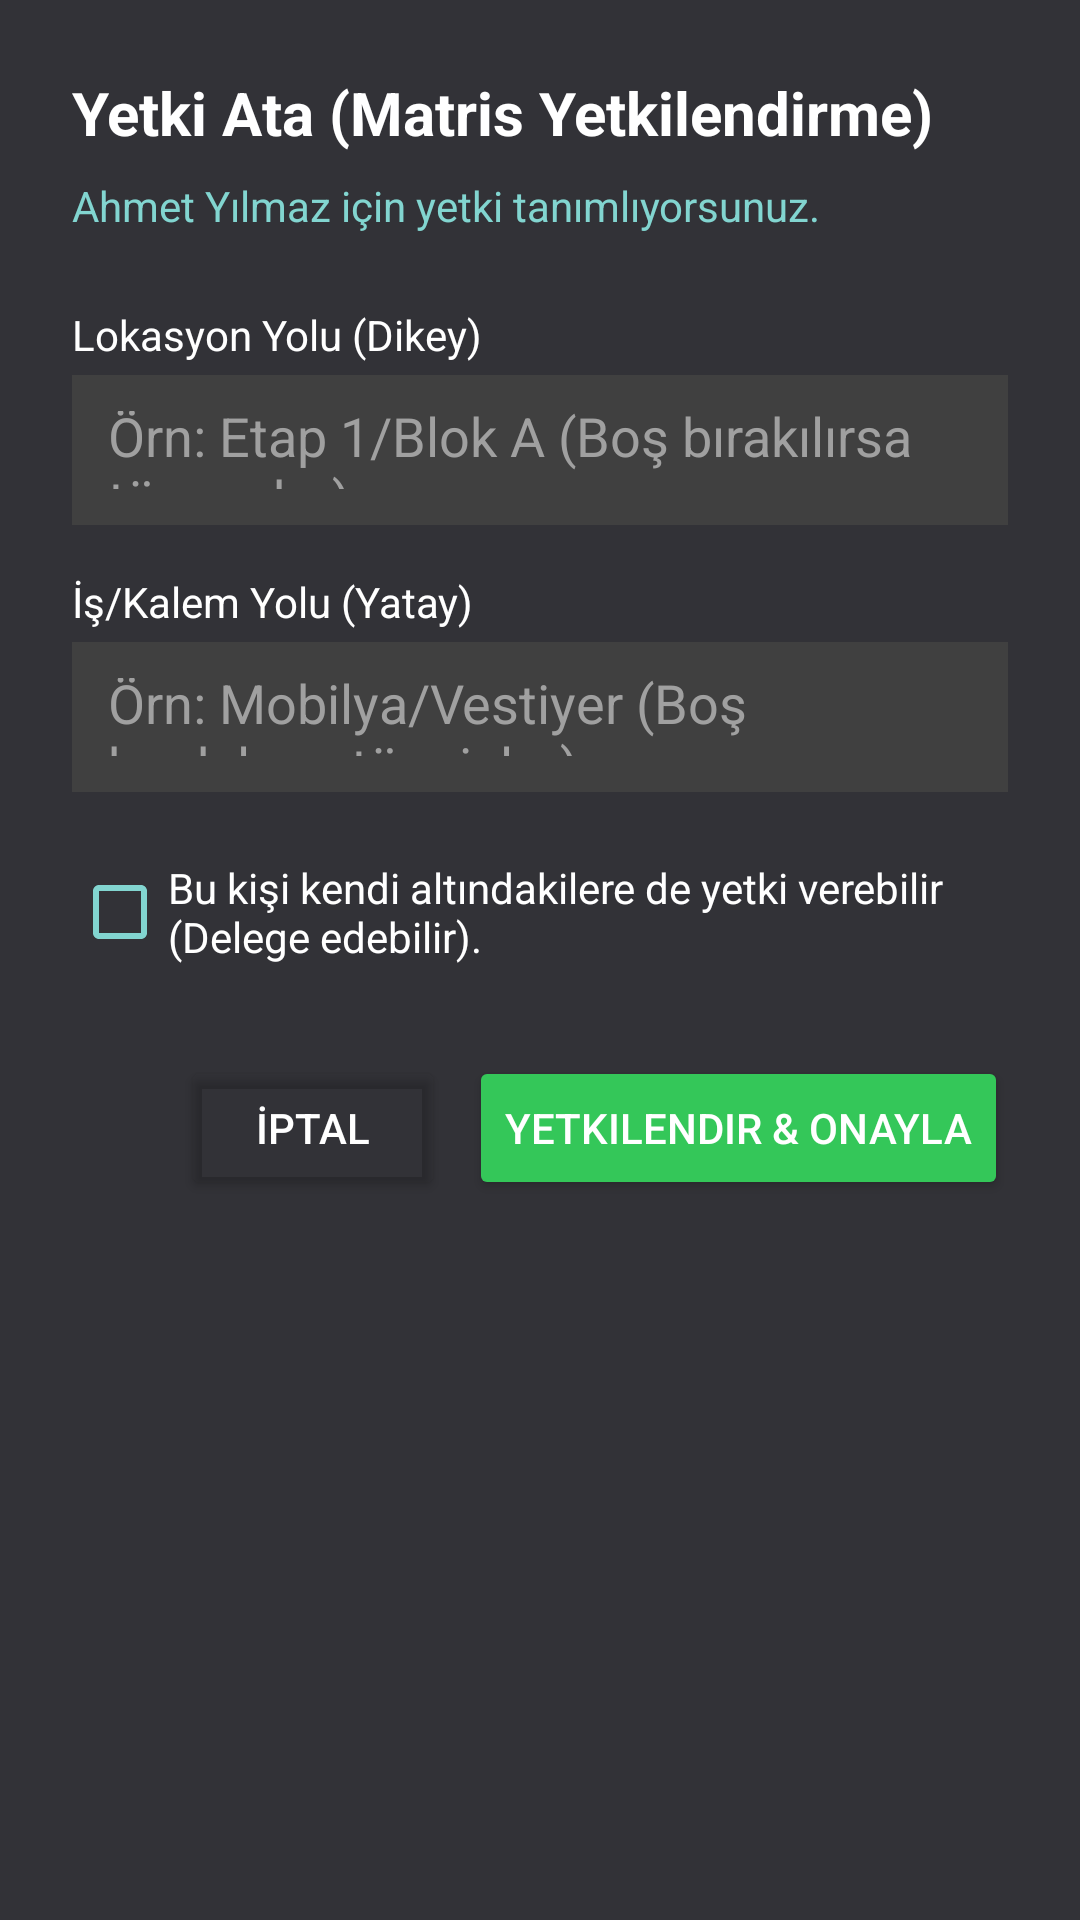

The Android layout XML behind this screen, and the referenced resources:
<!-- AndroidManifest.xml: application theme Theme.InsaatCebimde -->
<!-- res/layout/dialog_grant_matrix_permission.xml -->
<?xml version="1.0" encoding="utf-8"?>
<LinearLayout xmlns:android="http://schemas.android.com/apk/res/android"
    android:layout_width="match_parent"
    android:layout_height="wrap_content"
    android:background="@color/appBG"
    android:orientation="vertical"
    android:padding="24dp">

    <TextView
        android:layout_width="match_parent"
        android:layout_height="wrap_content"
        android:text="Yetki Ata (Matris Yetkilendirme)"
        android:textColor="@color/white"
        android:textSize="20sp"
        android:textStyle="bold"
        android:layout_marginBottom="8dp"/>

    <TextView
        android:id="@+id/tvApplicantName"
        android:layout_width="match_parent"
        android:layout_height="wrap_content"
        android:text="Ahmet Yılmaz için yetki tanımlıyorsunuz."
        android:textColor="@color/detayrenk"
        android:textSize="14sp"
        android:layout_marginBottom="24dp"/>

    <TextView
        android:layout_width="match_parent"
        android:layout_height="wrap_content"
        android:text="Lokasyon Yolu (Dikey)"
        android:textColor="@color/white"
        android:textSize="14sp"
        android:layout_marginBottom="4dp"/>

    <EditText
        android:id="@+id/etLocationPath"
        android:layout_width="match_parent"
        android:layout_height="50dp"
        android:background="#404040"
        android:hint="Örn: Etap 1/Blok A (Boş bırakılırsa tüm saha)"
        android:textColorHint="#A0A0A0"
        android:textColor="@color/white"
        android:padding="12dp"
        android:layout_marginBottom="16dp"/>

    <TextView
        android:layout_width="match_parent"
        android:layout_height="wrap_content"
        android:text="İş/Kalem Yolu (Yatay)"
        android:textColor="@color/white"
        android:textSize="14sp"
        android:layout_marginBottom="4dp"/>

    <EditText
        android:id="@+id/etJobPath"
        android:layout_width="match_parent"
        android:layout_height="50dp"
        android:background="#404040"
        android:hint="Örn: Mobilya/Vestiyer (Boş bırakılırsa tüm işler)"
        android:textColorHint="#A0A0A0"
        android:textColor="@color/white"
        android:padding="12dp"
        android:layout_marginBottom="16dp"/>

    <CheckBox
        android:id="@+id/cbCanDelegate"
        android:layout_width="match_parent"
        android:layout_height="wrap_content"
        android:buttonTint="@color/detayrenk"
        android:text="Bu kişi kendi altındakilere de yetki verebilir (Delege edebilir)."
        android:textColor="@color/white"
        android:layout_marginBottom="24dp"/>

    <LinearLayout
        android:layout_width="match_parent"
        android:layout_height="wrap_content"
        android:orientation="horizontal"
        android:gravity="end">

        <Button
            android:id="@+id/btnCancelGrant"
            android:layout_width="wrap_content"
            android:layout_height="wrap_content"
            android:backgroundTint="@android:color/transparent"
            android:textColor="@color/white"
            android:text="İptal"
            android:layout_marginEnd="8dp"/>

        <Button
            android:id="@+id/btnSubmitGrant"
            android:layout_width="wrap_content"
            android:layout_height="wrap_content"
            android:backgroundTint="#34C759"
            android:textColor="@color/white"
            android:text="Yetkilendir &amp; Onayla" />
    </LinearLayout>

</LinearLayout>
<!-- resources referenced by this layout -->
<resources>
  <color name="appBG">#323237</color>
  <color name="detayrenk">#82D5D0</color>
  <color name="white">#FFFFFFFF</color>
  <style name="Theme.InsaatCebimde" parent="Theme.MaterialComponents.Light.NoActionBar">
          
          <item name="colorPrimary">@color/purple_200</item>
          <item name="colorPrimaryVariant">@color/purple_700</item>
          <item name="colorOnPrimary">@color/white</item>
  
          
          <item name="android:statusBarColor">#FFFFFF</item>
  
          
          
          <item name="android:windowTranslucentStatus">true</item>
  
          
          <item name="windowActionBar">false</item>
          <item name="windowNoTitle">true</item>
  
          
          <item name="colorSecondary">@color/teal_200</item>
          <item name="colorSecondaryVariant">@color/teal_700</item>
          <item name="colorOnSecondary">@color/black</item>
      </style>
  <color name="purple_200">#FFBB86FC</color>
  <color name="purple_700">#151927</color>
  <color name="teal_200">#FF03DAC5</color>
  <color name="teal_700">#FF018786</color>
  <color name="black">#FF000000</color>
</resources>
